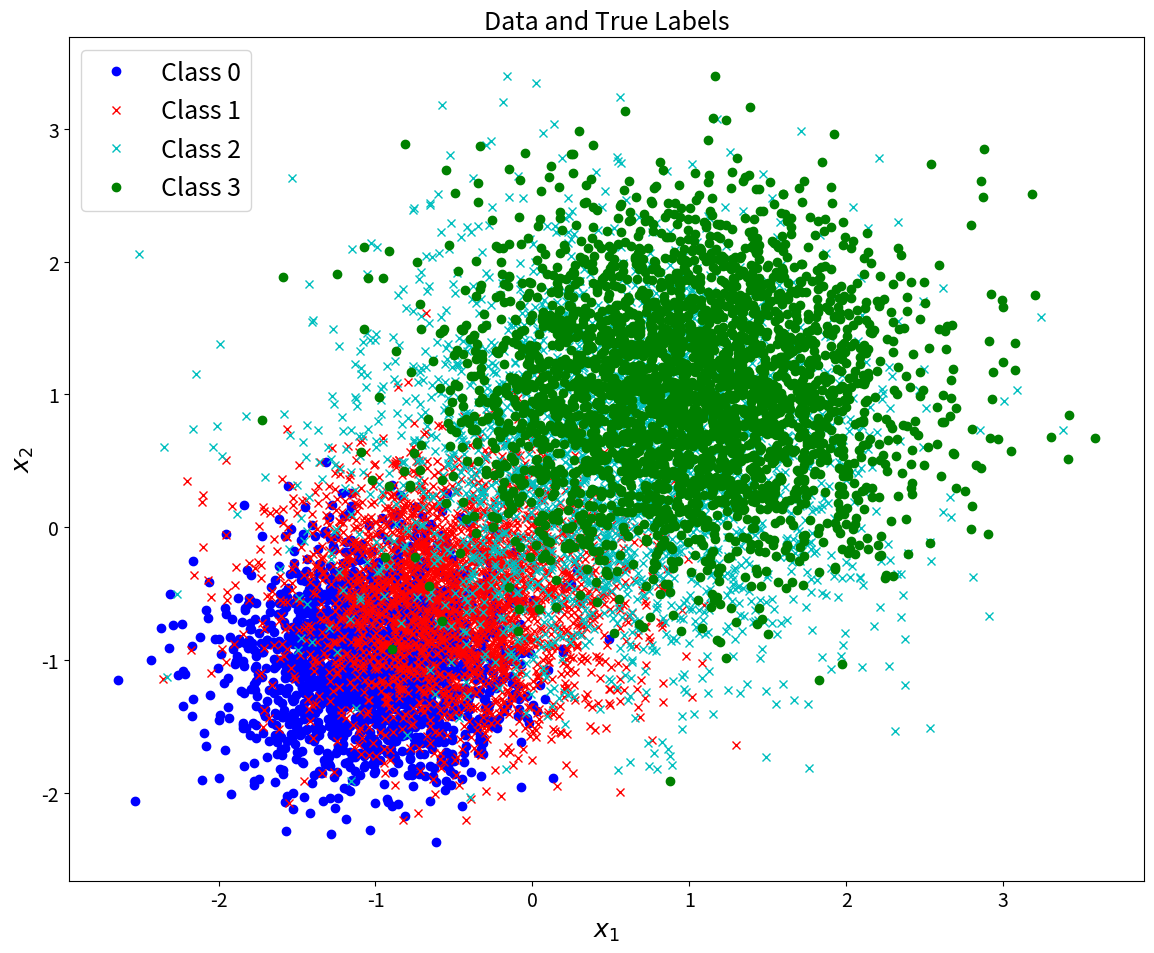
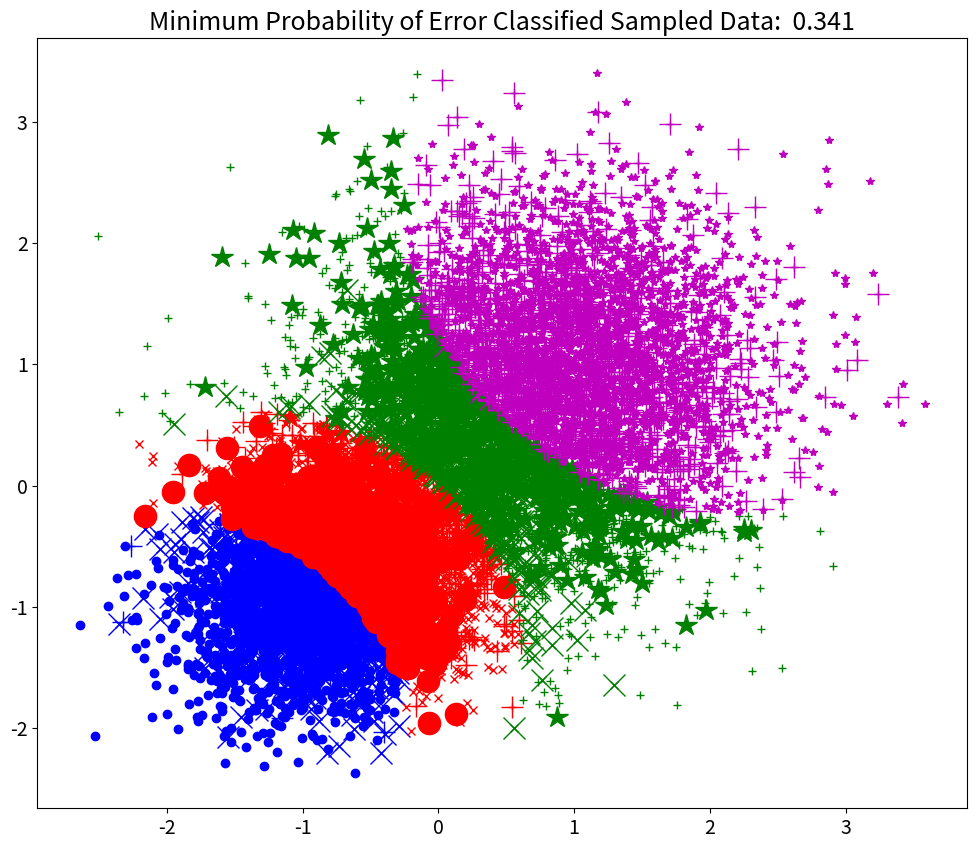
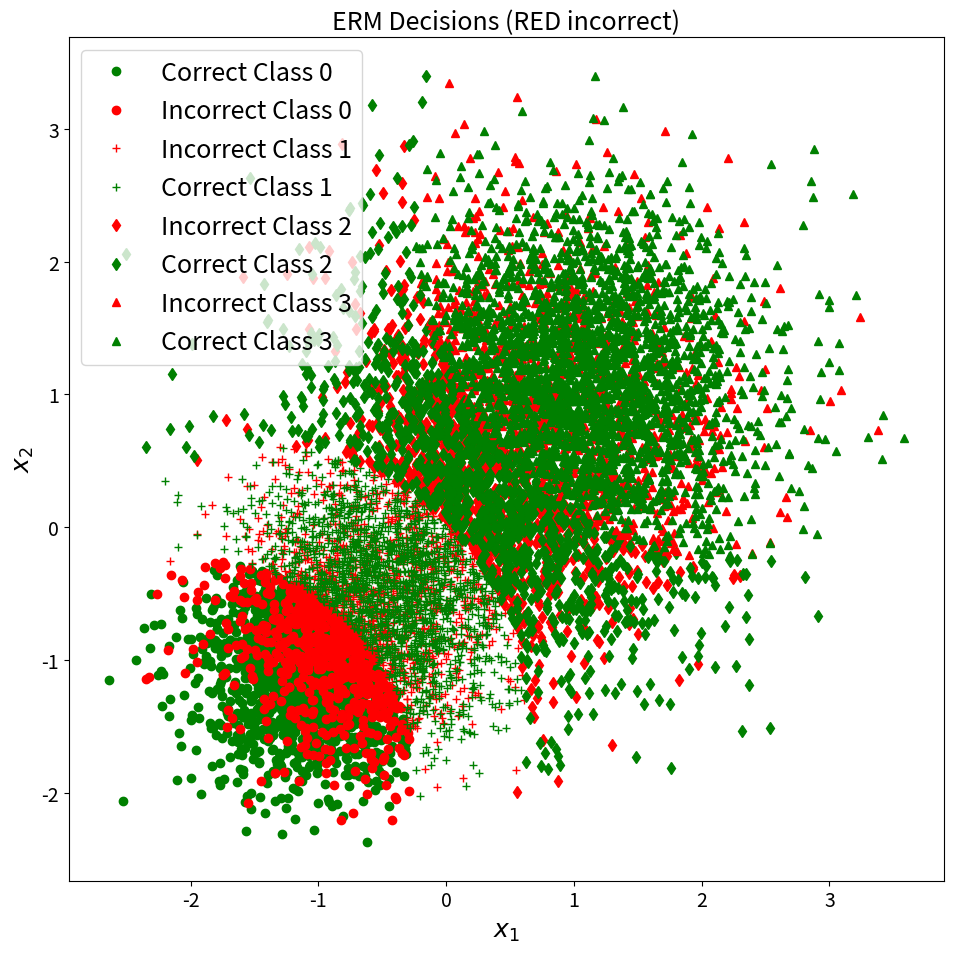

Recreate these plots in Python, in order.
import matplotlib.pyplot as plt # For general plotting
from scipy.stats import multivariate_normal # MVN not univariate

import numpy as np

np.random.seed(7)




np.set_printoptions(suppress=True)

# Set seed to generate reproducible "pseudo-randomness" (handles scipy's "randomness" too)
np.random.seed(7)

plt.rc('font', size=22)          # controls default text sizes
plt.rc('axes', titlesize=18)     # fontsize of the axes title
plt.rc('axes', labelsize=18)    # fontsize of the x and y labels
plt.rc('xtick', labelsize=14)    # fontsize of the tick labels
plt.rc('ytick', labelsize=14)    # fontsize of the tick labels
plt.rc('legend', fontsize=18)    # legend fontsize
plt.rc('figure', titlesize=22)  # fontsize of the figure title



N = 10000

mu = np.array([[-1, -1], [-1/2, -1/2], [1/2, 1/2], [1, 1]])
Sigma = np.array([
                [[.2, 0],
                [0, .2]],
                [[.3, 0],
                [0, .3]],
                [[.7, 0],
                [0, .7]],
                [[.5, 0],
                [0, .5]]
                ])

priors = np.array([0.2, 0.25, 0.25, 0.3])  # Likelihood of each distribution to be selected


C = len(priors)

n = mu.shape[1]

X = np.zeros([N, n])
y = np.zeros(N)

# Decide randomly which samples will come from each component
u = np.random.rand(N)
thresholds = np.cumsum(priors)

# [redacted]
for c in range(C):
    c_ind = np.argwhere(u <= thresholds[c])[:, 0]  # Get randomly sampled indices for this component
    c_N = len(c_ind)  # No. of samples in this component
    y[c_ind] = c * np.ones(c_N)
    u[c_ind] = 1.1 * np.ones(c_N)  # Multiply by 1.1 to fail <= thresholds and thus not reuse samples
    X[c_ind, :] =  multivariate_normal.rvs(mu[c], Sigma[c], c_N)

plt.figure(figsize=(12, 10))
plt.plot(X[y==0, 0], X[y==0, 1], 'bo', label="Class 0")
plt.plot(X[y==1, 0], X[y==1, 1], 'rx', label="Class 1");
plt.plot(X[y==2, 0], X[y==2, 1], 'cx', label="Class 2");
plt.plot(X[y==3, 0], X[y==3, 1], 'go', label="Class 3");

plt.legend()
plt.xlabel(r"$x_1$")
plt.ylabel(r"$x_2$")
plt.title("Data and True Labels")
plt.tight_layout()
plt.show()



Y = np.array(range(C))

Lambda = np.array(
    [
    [0,1,2,3],
    [1,0,1,2],
    [2,1,0,1],
    [3,2,1,0]
    ])

class_cond_likelihoods = np.array([multivariate_normal.pdf(X, mu[j], Sigma[j]) for j in Y])
class_priors = np.diag(priors)


class_posteriors = priors.dot(class_cond_likelihoods)

# Class Posterior
# P(yj | x) = p(x | yj) * P(yj) / p(x)
class_posteriors = class_priors.dot(class_cond_likelihoods)


# Conditional RISK - 2 Arrays that hold the risk for each decision
# Sum lamba * P(Y = j | x )
# See Slide 21 of Beyesian Decision Theory
cond_risk = Lambda.dot(class_posteriors)
print("Conditional Risk")
print(cond_risk)


# Decision Rule
# As of right now, it selects the index that has the lowest value for the specific column
# Value is R(D(x) = i | x)
decisions = np.argmin(cond_risk, axis=0)


fig = plt.figure(figsize=(12, 10))
marker_shapes = 'ox+*.' # Accomodates up to C=5
marker_colors = 'brgmy'

# Get sample class counts
sample_class_counts = np.array([sum(y == j) for j in Y])

# [redacted]
# Confusion matrix
conf_mat = np.zeros((C, C))
display_mat = np.zeros((C, C))

for i in Y: # Each decision option
    for j in Y: # Each class label
        ind_ij = np.argwhere((decisions==i) & (y==j))
        conf_mat[i, j] = len(ind_ij)/sample_class_counts[j] # Average over class sample count
        display_mat[i,j] =  len(ind_ij)

        # True label = Marker shape; Decision = Marker Color
        marker = marker_shapes[j] + marker_colors[i]
        plt.plot(X[ind_ij, 0], X[ind_ij, 1], marker)

        if i != j:
            plt.plot(X[ind_ij, 0], X[ind_ij, 1], marker, markersize=16)
            


#Confusion Matrix
# TP | FN
# FP |
print("Confusion Matrix (rows: Predicted class, columns: True class):")
print(display_mat)

print("Confusion matrix by average:")
print(conf_mat)

correct_class_samples = np.sum(np.diag(display_mat))
print("Total Mumber of Misclassified Samples: {:.4f}".format(N - correct_class_samples))

prob_error = 1 - np.diag(conf_mat).dot(sample_class_counts / N)
print("Minimum Probability of Error: ", prob_error)

plt.title("Minimum Probability of Error Classified Sampled Data:  {:.3f}".format(prob_error))
plt.show()

Nl = np.array([sum(y == l) for l in Y])


# [redacted]
# True Negative Probability# True Negative Probability
ind_00_map = np.argwhere((decisions==0) & (y==0))
p_00_map = len(ind_00_map) / Nl[0]

# False Positive Probability
ind_0x_map = np.argwhere((decisions==0) & (y!=0))
p_0x_map = len(ind_0x_map) / Nl[0]
# False Negative Probability
ind_11_map = np.argwhere((decisions==1) & (y==1))
p_11_map = len(ind_11_map) / Nl[1]
# True Positive Probability
ind_1x_map = np.argwhere((decisions==1) & (y!=1))
p_1x_map = len(ind_1x_map) / Nl[1]

# True Negative Probability
ind_22_map = np.argwhere((decisions==2) & (y==2))
p_22_map = len(ind_22_map) / Nl[2]
# False Positive Probability
ind_2x_map = np.argwhere((decisions==2) & (y!=2))
p_2x_map = len(ind_2x_map) / Nl[2]
# False Negative Probability
ind_33_map = np.argwhere((decisions==3) & (y==3))
p_33_map = len(ind_33_map) / Nl[3]
# True Positive Probability
ind_3x_map = np.argwhere((decisions==3) & (y!=3))
p_3x_map = len(ind_3x_map) / Nl[3]

cumulative_loss = 0
for i in range(c):
    for j in range(c):
        cumulative_loss = cumulative_loss + display_mat[i][j]*Lambda[i][j]
 

print("Estimated expected loss", cumulative_loss / N)

# For each sample, determine the loss matrix entry corresponding to the decision-label pair
# that this sample falls into, and add this loss to an estimate of cumulative loss. Divide cumulative
# loss by the number of samples to get average loss as an estimate for expected loss.

# Probability of error for MAP classifier, empirically estimated
#prob_error_erm = np.array((p_10_map, p_01_map)).dot(Nl.T / N)
#print(np.array((p_10_map, p_01_map)).shape)
# Display MAP decisions
fig = plt.figure(figsize=(10, 10))

# [redacted]
# class 0 circle, class 1 +, correct green, incorrect red
plt.plot(X[ind_00_map, 0], X[ind_00_map, 1], 'og', label="Correct Class 0")
plt.plot(X[ind_0x_map, 0], X[ind_0x_map, 1], 'or', label="Incorrect Class 0")
plt.plot(X[ind_1x_map, 0], X[ind_1x_map, 1], '+r', label="Incorrect Class 1")
plt.plot(X[ind_11_map, 0], X[ind_11_map, 1], '+g', label="Correct Class 1")
plt.plot(X[ind_2x_map, 0], X[ind_2x_map, 1], 'dr', label="Incorrect Class 2")
plt.plot(X[ind_22_map, 0], X[ind_22_map, 1], 'dg', label="Correct Class 2")
plt.plot(X[ind_3x_map, 0], X[ind_3x_map, 1], '^r', label="Incorrect Class 3")
plt.plot(X[ind_33_map, 0], X[ind_33_map, 1], '^g', label="Correct Class 3")

plt.legend()
plt.xlabel(r"$x_1$")
plt.ylabel(r"$x_2$")
plt.title("ERM Decisions (RED incorrect)")
plt.tight_layout()
plt.show()


